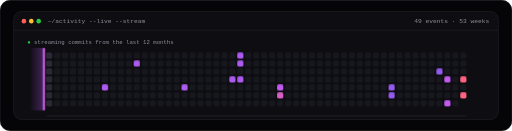
t = 0.00 s
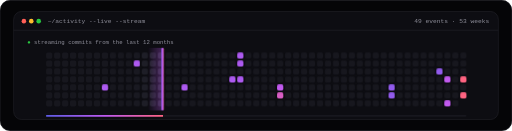
t = 1.67 s
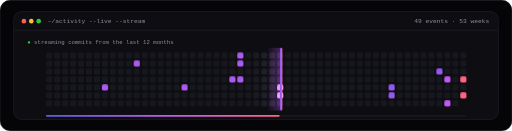
t = 3.33 s
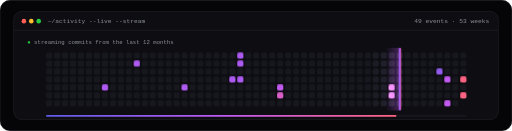
t = 5.00 s
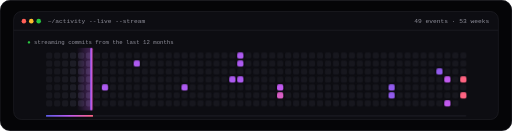
t = 6.67 s
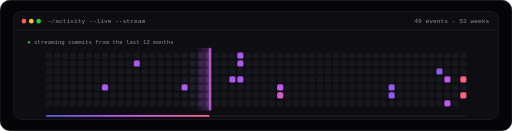
t = 8.33 s

The animated SVG that drew these frames (rendered in a browser with its animation timeline set to each time). Animation: 4 CSS @keyframes rules; frames cover the first 8.33 s, repeats indefinitely.

<svg xmlns="http://www.w3.org/2000/svg" width="900" height="230" viewBox="0 0 900 230">
<defs><linearGradient id="g" x1="0" x2="1"><stop offset="0" stop-color="#5E5CE6"/><stop offset=".5" stop-color="#BF5AF2"/><stop offset="1" stop-color="#FF6482"/></linearGradient>
<clipPath id="outer"><rect width="900" height="230" rx="18"/></clipPath><linearGradient id="trail" x1="0" x2="1"><stop offset="0" stop-color="#BF5AF2" stop-opacity="0"/><stop offset="1" stop-color="#BF5AF2" stop-opacity=".35"/></linearGradient>
<style>text{font-family:-apple-system,BlinkMacSystemFont,'SF Pro Display','Segoe UI',Helvetica,Arial,sans-serif}.mono{font-family:ui-monospace,'SF Mono',SFMono-Regular,Menlo,Consolas,'Liberation Mono',monospace}.bar,.glow{animation:run 6s linear infinite}@keyframes run{from{transform:translateX(0)}to{transform:translateX(751px)}}
.on{animation:ping 6s linear infinite}@keyframes ping{0%{opacity:1;filter:brightness(2.2)}6%{opacity:1;filter:brightness(1)}100%{opacity:1}}
.off{animation:dim 6s linear infinite}@keyframes dim{0%{fill:#2A2A36}8%{fill:#17171E}}
.prog{transform-origin:81px 0;animation:pg 6s linear infinite}@keyframes pg{from{transform:scaleX(0)}to{transform:scaleX(1)}}@media (prefers-reduced-motion:reduce){*{animation:none!important}}</style></defs>
<g clip-path="url(#outer)"><rect width="900" height="230" fill="#050507"/><rect x="24" y="20" width="852" height="190" rx="14" fill="#0D0D12" stroke="#24242C"/>
<circle cx="42" cy="37" r="4" fill="#FF5F57"/><circle cx="55" cy="37" r="4" fill="#FEBC2E"/><circle cx="68" cy="37" r="4" fill="#28C840"/>
<text x="84" y="41" class="mono" font-size="11" fill="#8E8E99">~/activity --live --stream</text>
<text x="860" y="41" class="mono" font-size="11" fill="#8E8E99" text-anchor="end">49 events · 53 weeks</text>
<line x1="24" y1="53" x2="876" y2="53" stroke="#24242C"/>
<text x="48" y="78" class="mono" font-size="10" fill="#8E8E99"><tspan fill="#28C840">●</tspan> streaming commits from the last 12 months</text>
<rect x="81" y="92" width="11" height="11" rx="3" fill="#17171E" class="off" style="animation-delay:0.00s"><title>2025-10-26: 0</title></rect><rect x="81" y="106" width="11" height="11" rx="3" fill="#17171E" class="off" style="animation-delay:0.00s"><title>2025-10-27: 0</title></rect><rect x="81" y="120" width="11" height="11" rx="3" fill="#17171E" class="off" style="animation-delay:0.00s"><title>2025-10-28: 0</title></rect><rect x="81" y="134" width="11" height="11" rx="3" fill="#17171E" class="off" style="animation-delay:0.00s"><title>2025-10-29: 0</title></rect><rect x="81" y="148" width="11" height="11" rx="3" fill="#17171E" class="off" style="animation-delay:0.00s"><title>2025-10-30: 0</title></rect><rect x="81" y="162" width="11" height="11" rx="3" fill="#17171E" class="off" style="animation-delay:0.00s"><title>2025-10-31: 0</title></rect><rect x="81" y="176" width="11" height="11" rx="3" fill="#17171E" class="off" style="animation-delay:0.00s"><title>2025-11-01: 0</title></rect><rect x="95" y="92" width="11" height="11" rx="3" fill="#17171E" class="off" style="animation-delay:0.11s"><title>2025-11-02: 0</title></rect><rect x="95" y="106" width="11" height="11" rx="3" fill="#17171E" class="off" style="animation-delay:0.11s"><title>2025-11-03: 0</title></rect><rect x="95" y="120" width="11" height="11" rx="3" fill="#17171E" class="off" style="animation-delay:0.11s"><title>2025-11-04: 0</title></rect><rect x="95" y="134" width="11" height="11" rx="3" fill="#17171E" class="off" style="animation-delay:0.11s"><title>2025-11-05: 0</title></rect><rect x="95" y="148" width="11" height="11" rx="3" fill="#17171E" class="off" style="animation-delay:0.11s"><title>2025-11-06: 0</title></rect><rect x="95" y="162" width="11" height="11" rx="3" fill="#17171E" class="off" style="animation-delay:0.11s"><title>2025-11-07: 0</title></rect><rect x="95" y="176" width="11" height="11" rx="3" fill="#17171E" class="off" style="animation-delay:0.11s"><title>2025-11-08: 0</title></rect><rect x="109" y="92" width="11" height="11" rx="3" fill="#17171E" class="off" style="animation-delay:0.23s"><title>2025-11-09: 0</title></rect><rect x="109" y="106" width="11" height="11" rx="3" fill="#17171E" class="off" style="animation-delay:0.23s"><title>2025-11-10: 0</title></rect><rect x="109" y="120" width="11" height="11" rx="3" fill="#17171E" class="off" style="animation-delay:0.23s"><title>2025-11-11: 0</title></rect><rect x="109" y="134" width="11" height="11" rx="3" fill="#17171E" class="off" style="animation-delay:0.23s"><title>2025-11-12: 0</title></rect><rect x="109" y="148" width="11" height="11" rx="3" fill="#17171E" class="off" style="animation-delay:0.23s"><title>2025-11-13: 0</title></rect><rect x="109" y="162" width="11" height="11" rx="3" fill="#17171E" class="off" style="animation-delay:0.23s"><title>2025-11-14: 0</title></rect><rect x="109" y="176" width="11" height="11" rx="3" fill="#17171E" class="off" style="animation-delay:0.23s"><title>2025-11-15: 0</title></rect><rect x="123" y="92" width="11" height="11" rx="3" fill="#17171E" class="off" style="animation-delay:0.34s"><title>2025-11-16: 0</title></rect><rect x="123" y="106" width="11" height="11" rx="3" fill="#17171E" class="off" style="animation-delay:0.34s"><title>2025-11-17: 0</title></rect><rect x="123" y="120" width="11" height="11" rx="3" fill="#17171E" class="off" style="animation-delay:0.34s"><title>2025-11-18: 0</title></rect><rect x="123" y="134" width="11" height="11" rx="3" fill="#17171E" class="off" style="animation-delay:0.34s"><title>2025-11-19: 0</title></rect><rect x="123" y="148" width="11" height="11" rx="3" fill="#17171E" class="off" style="animation-delay:0.34s"><title>2025-11-20: 0</title></rect><rect x="123" y="162" width="11" height="11" rx="3" fill="#17171E" class="off" style="animation-delay:0.34s"><title>2025-11-21: 0</title></rect><rect x="123" y="176" width="11" height="11" rx="3" fill="#17171E" class="off" style="animation-delay:0.34s"><title>2025-11-22: 0</title></rect><rect x="137" y="92" width="11" height="11" rx="3" fill="#17171E" class="off" style="animation-delay:0.45s"><title>2025-11-23: 0</title></rect><rect x="137" y="106" width="11" height="11" rx="3" fill="#17171E" class="off" style="animation-delay:0.45s"><title>2025-11-24: 0</title></rect><rect x="137" y="120" width="11" height="11" rx="3" fill="#17171E" class="off" style="animation-delay:0.45s"><title>2025-11-25: 0</title></rect><rect x="137" y="134" width="11" height="11" rx="3" fill="#17171E" class="off" style="animation-delay:0.45s"><title>2025-11-26: 0</title></rect><rect x="137" y="148" width="11" height="11" rx="3" fill="#17171E" class="off" style="animation-delay:0.45s"><title>2025-11-27: 0</title></rect><rect x="137" y="162" width="11" height="11" rx="3" fill="#17171E" class="off" style="animation-delay:0.45s"><title>2025-11-28: 0</title></rect><rect x="137" y="176" width="11" height="11" rx="3" fill="#17171E" class="off" style="animation-delay:0.45s"><title>2025-11-29: 0</title></rect><rect x="151" y="92" width="11" height="11" rx="3" fill="#17171E" class="off" style="animation-delay:0.57s"><title>2025-11-30: 0</title></rect><rect x="151" y="106" width="11" height="11" rx="3" fill="#17171E" class="off" style="animation-delay:0.57s"><title>2025-12-01: 0</title></rect><rect x="151" y="120" width="11" height="11" rx="3" fill="#17171E" class="off" style="animation-delay:0.57s"><title>2025-12-02: 0</title></rect><rect x="151" y="134" width="11" height="11" rx="3" fill="#17171E" class="off" style="animation-delay:0.57s"><title>2025-12-03: 0</title></rect><rect x="151" y="148" width="11" height="11" rx="3" fill="#17171E" class="off" style="animation-delay:0.57s"><title>2025-12-04: 0</title></rect><rect x="151" y="162" width="11" height="11" rx="3" fill="#17171E" class="off" style="animation-delay:0.57s"><title>2025-12-05: 0</title></rect><rect x="151" y="176" width="11" height="11" rx="3" fill="#17171E" class="off" style="animation-delay:0.57s"><title>2025-12-06: 0</title></rect><rect x="165" y="92" width="11" height="11" rx="3" fill="#17171E" class="off" style="animation-delay:0.68s"><title>2025-12-07: 0</title></rect><rect x="165" y="106" width="11" height="11" rx="3" fill="#17171E" class="off" style="animation-delay:0.68s"><title>2025-12-08: 0</title></rect><rect x="165" y="120" width="11" height="11" rx="3" fill="#17171E" class="off" style="animation-delay:0.68s"><title>2025-12-09: 0</title></rect><rect x="165" y="134" width="11" height="11" rx="3" fill="#17171E" class="off" style="animation-delay:0.68s"><title>2025-12-10: 0</title></rect><rect x="165" y="148" width="11" height="11" rx="3" fill="#17171E" class="off" style="animation-delay:0.68s"><title>2025-12-11: 0</title></rect><rect x="165" y="162" width="11" height="11" rx="3" fill="#17171E" class="off" style="animation-delay:0.68s"><title>2025-12-12: 0</title></rect><rect x="165" y="176" width="11" height="11" rx="3" fill="#17171E" class="off" style="animation-delay:0.68s"><title>2025-12-13: 0</title></rect><rect x="179" y="92" width="11" height="11" rx="3" fill="#17171E" class="off" style="animation-delay:0.79s"><title>2025-12-14: 0</title></rect><rect x="179" y="106" width="11" height="11" rx="3" fill="#17171E" class="off" style="animation-delay:0.79s"><title>2025-12-15: 0</title></rect><rect x="179" y="120" width="11" height="11" rx="3" fill="#17171E" class="off" style="animation-delay:0.79s"><title>2025-12-16: 0</title></rect><rect x="179" y="134" width="11" height="11" rx="3" fill="#17171E" class="off" style="animation-delay:0.79s"><title>2025-12-17: 0</title></rect><rect x="179" y="148" width="11" height="11" rx="3" fill="rgb(173,90,240)" class="on" style="animation-delay:0.79s"><title>2025-12-18: 2</title></rect><rect x="179" y="162" width="11" height="11" rx="3" fill="#17171E" class="off" style="animation-delay:0.79s"><title>2025-12-19: 0</title></rect><rect x="179" y="176" width="11" height="11" rx="3" fill="#17171E" class="off" style="animation-delay:0.79s"><title>2025-12-20: 0</title></rect><rect x="193" y="92" width="11" height="11" rx="3" fill="#17171E" class="off" style="animation-delay:0.91s"><title>2025-12-21: 0</title></rect><rect x="193" y="106" width="11" height="11" rx="3" fill="#17171E" class="off" style="animation-delay:0.91s"><title>2025-12-22: 0</title></rect><rect x="193" y="120" width="11" height="11" rx="3" fill="#17171E" class="off" style="animation-delay:0.91s"><title>2025-12-23: 0</title></rect><rect x="193" y="134" width="11" height="11" rx="3" fill="#17171E" class="off" style="animation-delay:0.91s"><title>2025-12-24: 0</title></rect><rect x="193" y="148" width="11" height="11" rx="3" fill="#17171E" class="off" style="animation-delay:0.91s"><title>2025-12-25: 0</title></rect><rect x="193" y="162" width="11" height="11" rx="3" fill="#17171E" class="off" style="animation-delay:0.91s"><title>2025-12-26: 0</title></rect><rect x="193" y="176" width="11" height="11" rx="3" fill="#17171E" class="off" style="animation-delay:0.91s"><title>2025-12-27: 0</title></rect><rect x="207" y="92" width="11" height="11" rx="3" fill="#17171E" class="off" style="animation-delay:1.02s"><title>2025-12-28: 0</title></rect><rect x="207" y="106" width="11" height="11" rx="3" fill="#17171E" class="off" style="animation-delay:1.02s"><title>2025-12-29: 0</title></rect><rect x="207" y="120" width="11" height="11" rx="3" fill="#17171E" class="off" style="animation-delay:1.02s"><title>2025-12-30: 0</title></rect><rect x="207" y="134" width="11" height="11" rx="3" fill="#17171E" class="off" style="animation-delay:1.02s"><title>2025-12-31: 0</title></rect><rect x="207" y="148" width="11" height="11" rx="3" fill="#17171E" class="off" style="animation-delay:1.02s"><title>2026-01-01: 0</title></rect><rect x="207" y="162" width="11" height="11" rx="3" fill="#17171E" class="off" style="animation-delay:1.02s"><title>2026-01-02: 0</title></rect><rect x="207" y="176" width="11" height="11" rx="3" fill="#17171E" class="off" style="animation-delay:1.02s"><title>2026-01-03: 0</title></rect><rect x="221" y="92" width="11" height="11" rx="3" fill="#17171E" class="off" style="animation-delay:1.13s"><title>2026-01-04: 0</title></rect><rect x="221" y="106" width="11" height="11" rx="3" fill="#17171E" class="off" style="animation-delay:1.13s"><title>2026-01-05: 0</title></rect><rect x="221" y="120" width="11" height="11" rx="3" fill="#17171E" class="off" style="animation-delay:1.13s"><title>2026-01-06: 0</title></rect><rect x="221" y="134" width="11" height="11" rx="3" fill="#17171E" class="off" style="animation-delay:1.13s"><title>2026-01-07: 0</title></rect><rect x="221" y="148" width="11" height="11" rx="3" fill="#17171E" class="off" style="animation-delay:1.13s"><title>2026-01-08: 0</title></rect><rect x="221" y="162" width="11" height="11" rx="3" fill="#17171E" class="off" style="animation-delay:1.13s"><title>2026-01-09: 0</title></rect><rect x="221" y="176" width="11" height="11" rx="3" fill="#17171E" class="off" style="animation-delay:1.13s"><title>2026-01-10: 0</title></rect><rect x="235" y="92" width="11" height="11" rx="3" fill="#17171E" class="off" style="animation-delay:1.25s"><title>2026-01-11: 0</title></rect><rect x="235" y="106" width="11" height="11" rx="3" fill="rgb(173,90,240)" class="on" style="animation-delay:1.25s"><title>2026-01-12: 2</title></rect><rect x="235" y="120" width="11" height="11" rx="3" fill="#17171E" class="off" style="animation-delay:1.25s"><title>2026-01-13: 0</title></rect><rect x="235" y="134" width="11" height="11" rx="3" fill="#17171E" class="off" style="animation-delay:1.25s"><title>2026-01-14: 0</title></rect><rect x="235" y="148" width="11" height="11" rx="3" fill="#17171E" class="off" style="animation-delay:1.25s"><title>2026-01-15: 0</title></rect><rect x="235" y="162" width="11" height="11" rx="3" fill="#17171E" class="off" style="animation-delay:1.25s"><title>2026-01-16: 0</title></rect><rect x="235" y="176" width="11" height="11" rx="3" fill="#17171E" class="off" style="animation-delay:1.25s"><title>2026-01-17: 0</title></rect><rect x="249" y="92" width="11" height="11" rx="3" fill="#17171E" class="off" style="animation-delay:1.36s"><title>2026-01-18: 0</title></rect><rect x="249" y="106" width="11" height="11" rx="3" fill="#17171E" class="off" style="animation-delay:1.36s"><title>2026-01-19: 0</title></rect><rect x="249" y="120" width="11" height="11" rx="3" fill="#17171E" class="off" style="animation-delay:1.36s"><title>2026-01-20: 0</title></rect><rect x="249" y="134" width="11" height="11" rx="3" fill="#17171E" class="off" style="animation-delay:1.36s"><title>2026-01-21: 0</title></rect><rect x="249" y="148" width="11" height="11" rx="3" fill="#17171E" class="off" style="animation-delay:1.36s"><title>2026-01-22: 0</title></rect><rect x="249" y="162" width="11" height="11" rx="3" fill="#17171E" class="off" style="animation-delay:1.36s"><title>2026-01-23: 0</title></rect><rect x="249" y="176" width="11" height="11" rx="3" fill="#17171E" class="off" style="animation-delay:1.36s"><title>2026-01-24: 0</title></rect><rect x="263" y="92" width="11" height="11" rx="3" fill="#17171E" class="off" style="animation-delay:1.47s"><title>2026-01-25: 0</title></rect><rect x="263" y="106" width="11" height="11" rx="3" fill="#17171E" class="off" style="animation-delay:1.47s"><title>2026-01-26: 0</title></rect><rect x="263" y="120" width="11" height="11" rx="3" fill="#17171E" class="off" style="animation-delay:1.47s"><title>2026-01-27: 0</title></rect><rect x="263" y="134" width="11" height="11" rx="3" fill="#17171E" class="off" style="animation-delay:1.47s"><title>2026-01-28: 0</title></rect><rect x="263" y="148" width="11" height="11" rx="3" fill="#17171E" class="off" style="animation-delay:1.47s"><title>2026-01-29: 0</title></rect><rect x="263" y="162" width="11" height="11" rx="3" fill="#17171E" class="off" style="animation-delay:1.47s"><title>2026-01-30: 0</title></rect><rect x="263" y="176" width="11" height="11" rx="3" fill="#17171E" class="off" style="animation-delay:1.47s"><title>2026-01-31: 0</title></rect><rect x="277" y="92" width="11" height="11" rx="3" fill="#17171E" class="off" style="animation-delay:1.58s"><title>2026-02-01: 0</title></rect><rect x="277" y="106" width="11" height="11" rx="3" fill="#17171E" class="off" style="animation-delay:1.58s"><title>2026-02-02: 0</title></rect><rect x="277" y="120" width="11" height="11" rx="3" fill="#17171E" class="off" style="animation-delay:1.58s"><title>2026-02-03: 0</title></rect><rect x="277" y="134" width="11" height="11" rx="3" fill="#17171E" class="off" style="animation-delay:1.58s"><title>2026-02-04: 0</title></rect><rect x="277" y="148" width="11" height="11" rx="3" fill="#17171E" class="off" style="animation-delay:1.58s"><title>2026-02-05: 0</title></rect><rect x="277" y="162" width="11" height="11" rx="3" fill="#17171E" class="off" style="animation-delay:1.58s"><title>2026-02-06: 0</title></rect><rect x="277" y="176" width="11" height="11" rx="3" fill="#17171E" class="off" style="animation-delay:1.58s"><title>2026-02-07: 0</title></rect><rect x="291" y="92" width="11" height="11" rx="3" fill="#17171E" class="off" style="animation-delay:1.70s"><title>2026-02-08: 0</title></rect><rect x="291" y="106" width="11" height="11" rx="3" fill="#17171E" class="off" style="animation-delay:1.70s"><title>2026-02-09: 0</title></rect><rect x="291" y="120" width="11" height="11" rx="3" fill="#17171E" class="off" style="animation-delay:1.70s"><title>2026-02-10: 0</title></rect><rect x="291" y="134" width="11" height="11" rx="3" fill="#17171E" class="off" style="animation-delay:1.70s"><title>2026-02-11: 0</title></rect><rect x="291" y="148" width="11" height="11" rx="3" fill="#17171E" class="off" style="animation-delay:1.70s"><title>2026-02-12: 0</title></rect><rect x="291" y="162" width="11" height="11" rx="3" fill="#17171E" class="off" style="animation-delay:1.70s"><title>2026-02-13: 0</title></rect><rect x="291" y="176" width="11" height="11" rx="3" fill="#17171E" class="off" style="animation-delay:1.70s"><title>2026-02-14: 0</title></rect><rect x="305" y="92" width="11" height="11" rx="3" fill="#17171E" class="off" style="animation-delay:1.81s"><title>2026-02-15: 0</title></rect><rect x="305" y="106" width="11" height="11" rx="3" fill="#17171E" class="off" style="animation-delay:1.81s"><title>2026-02-16: 0</title></rect><rect x="305" y="120" width="11" height="11" rx="3" fill="#17171E" class="off" style="animation-delay:1.81s"><title>2026-02-17: 0</title></rect><rect x="305" y="134" width="11" height="11" rx="3" fill="#17171E" class="off" style="animation-delay:1.81s"><title>2026-02-18: 0</title></rect><rect x="305" y="148" width="11" height="11" rx="3" fill="#17171E" class="off" style="animation-delay:1.81s"><title>2026-02-19: 0</title></rect><rect x="305" y="162" width="11" height="11" rx="3" fill="#17171E" class="off" style="animation-delay:1.81s"><title>2026-02-20: 0</title></rect><rect x="305" y="176" width="11" height="11" rx="3" fill="#17171E" class="off" style="animation-delay:1.81s"><title>2026-02-21: 0</title></rect><rect x="319" y="92" width="11" height="11" rx="3" fill="#17171E" class="off" style="animation-delay:1.92s"><title>2026-02-22: 0</title></rect><rect x="319" y="106" width="11" height="11" rx="3" fill="#17171E" class="off" style="animation-delay:1.92s"><title>2026-02-23: 0</title></rect><rect x="319" y="120" width="11" height="11" rx="3" fill="#17171E" class="off" style="animation-delay:1.92s"><title>2026-02-24: 0</title></rect><rect x="319" y="134" width="11" height="11" rx="3" fill="#17171E" class="off" style="animation-delay:1.92s"><title>2026-02-25: 0</title></rect><rect x="319" y="148" width="11" height="11" rx="3" fill="rgb(173,90,240)" class="on" style="animation-delay:1.92s"><title>2026-02-26: 2</title></rect><rect x="319" y="162" width="11" height="11" rx="3" fill="#17171E" class="off" style="animation-delay:1.92s"><title>2026-02-27: 0</title></rect><rect x="319" y="176" width="11" height="11" rx="3" fill="#17171E" class="off" style="animation-delay:1.92s"><title>2026-02-28: 0</title></rect><rect x="333" y="92" width="11" height="11" rx="3" fill="#17171E" class="off" style="animation-delay:2.04s"><title>2026-03-01: 0</title></rect><rect x="333" y="106" width="11" height="11" rx="3" fill="#17171E" class="off" style="animation-delay:2.04s"><title>2026-03-02: 0</title></rect><rect x="333" y="120" width="11" height="11" rx="3" fill="#17171E" class="off" style="animation-delay:2.04s"><title>2026-03-03: 0</title></rect><rect x="333" y="134" width="11" height="11" rx="3" fill="#17171E" class="off" style="animation-delay:2.04s"><title>2026-03-04: 0</title></rect><rect x="333" y="148" width="11" height="11" rx="3" fill="#17171E" class="off" style="animation-delay:2.04s"><title>2026-03-05: 0</title></rect><rect x="333" y="162" width="11" height="11" rx="3" fill="#17171E" class="off" style="animation-delay:2.04s"><title>2026-03-06: 0</title></rect><rect x="333" y="176" width="11" height="11" rx="3" fill="#17171E" class="off" style="animation-delay:2.04s"><title>2026-03-07: 0</title></rect><rect x="347" y="92" width="11" height="11" rx="3" fill="#17171E" class="off" style="animation-delay:2.15s"><title>2026-03-08: 0</title></rect><rect x="347" y="106" width="11" height="11" rx="3" fill="#17171E" class="off" style="animation-delay:2.15s"><title>2026-03-09: 0</title></rect><rect x="347" y="120" width="11" height="11" rx="3" fill="#17171E" class="off" style="animation-delay:2.15s"><title>2026-03-10: 0</title></rect><rect x="347" y="134" width="11" height="11" rx="3" fill="#17171E" class="off" style="animation-delay:2.15s"><title>2026-03-11: 0</title></rect><rect x="347" y="148" width="11" height="11" rx="3" fill="#17171E" class="off" style="animation-delay:2.15s"><title>2026-03-12: 0</title></rect><rect x="347" y="162" width="11" height="11" rx="3" fill="#17171E" class="off" style="animation-delay:2.15s"><title>2026-03-13: 0</title></rect><rect x="347" y="176" width="11" height="11" rx="3" fill="#17171E" class="off" style="animation-delay:2.15s"><title>2026-03-14: 0</title></rect><rect x="361" y="92" width="11" height="11" rx="3" fill="#17171E" class="off" style="animation-delay:2.26s"><title>2026-03-15: 0</title></rect><rect x="361" y="106" width="11" height="11" rx="3" fill="#17171E" class="off" style="animation-delay:2.26s"><title>2026-03-16: 0</title></rect><rect x="361" y="120" width="11" height="11" rx="3" fill="#17171E" class="off" style="animation-delay:2.26s"><title>2026-03-17: 0</title></rect><rect x="361" y="134" width="11" height="11" rx="3" fill="#17171E" class="off" style="animation-delay:2.26s"><title>2026-03-18: 0</title></rect><rect x="361" y="148" width="11" height="11" rx="3" fill="#17171E" class="off" style="animation-delay:2.26s"><title>2026-03-19: 0</title></rect><rect x="361" y="162" width="11" height="11" rx="3" fill="#17171E" class="off" style="animation-delay:2.26s"><title>2026-03-20: 0</title></rect><rect x="361" y="176" width="11" height="11" rx="3" fill="#17171E" class="off" style="animation-delay:2.26s"><title>2026-03-21: 0</title></rect><rect x="375" y="92" width="11" height="11" rx="3" fill="#17171E" class="off" style="animation-delay:2.38s"><title>2026-03-22: 0</title></rect><rect x="375" y="106" width="11" height="11" rx="3" fill="#17171E" class="off" style="animation-delay:2.38s"><title>2026-03-23: 0</title></rect><rect x="375" y="120" width="11" height="11" rx="3" fill="#17171E" class="off" style="animation-delay:2.38s"><title>2026-03-24: 0</title></rect><rect x="375" y="134" width="11" height="11" rx="3" fill="#17171E" class="off" style="animation-delay:2.38s"><title>2026-03-25: 0</title></rect><rect x="375" y="148" width="11" height="11" rx="3" fill="#17171E" class="off" style="animation-delay:2.38s"><title>2026-03-26: 0</title></rect><rect x="375" y="162" width="11" height="11" rx="3" fill="#17171E" class="off" style="animation-delay:2.38s"><title>2026-03-27: 0</title></rect><rect x="375" y="176" width="11" height="11" rx="3" fill="#17171E" class="off" style="animation-delay:2.38s"><title>2026-03-28: 0</title></rect><rect x="389" y="92" width="11" height="11" rx="3" fill="#17171E" class="off" style="animation-delay:2.49s"><title>2026-03-29: 0</title></rect><rect x="389" y="106" width="11" height="11" rx="3" fill="#17171E" class="off" style="animation-delay:2.49s"><title>2026-03-30: 0</title></rect><rect x="389" y="120" width="11" height="11" rx="3" fill="#17171E" class="off" style="animation-delay:2.49s"><title>2026-03-31: 0</title></rect><rect x="389" y="134" width="11" height="11" rx="3" fill="#17171E" class="off" style="animation-delay:2.49s"><title>2026-04-01: 0</title></rect><rect x="389" y="148" width="11" height="11" rx="3" fill="#17171E" class="off" style="animation-delay:2.49s"><title>2026-04-02: 0</title></rect><rect x="389" y="162" width="11" height="11" rx="3" fill="#17171E" class="off" style="animation-delay:2.49s"><title>2026-04-03: 0</title></rect><rect x="389" y="176" width="11" height="11" rx="3" fill="#17171E" class="off" style="animation-delay:2.49s"><title>2026-04-04: 0</title></rect><rect x="403" y="92" width="11" height="11" rx="3" fill="#17171E" class="off" style="animation-delay:2.60s"><title>2026-04-05: 0</title></rect><rect x="403" y="106" width="11" height="11" rx="3" fill="#17171E" class="off" style="animation-delay:2.60s"><title>2026-04-06: 0</title></rect><rect x="403" y="120" width="11" height="11" rx="3" fill="#17171E" class="off" style="animation-delay:2.60s"><title>2026-04-07: 0</title></rect><rect x="403" y="134" width="11" height="11" rx="3" fill="rgb(173,90,240)" class="on" style="animation-delay:2.60s"><title>2026-04-08: 2</title></rect><rect x="403" y="148" width="11" height="11" rx="3" fill="#17171E" class="off" style="animation-delay:2.60s"><title>2026-04-09: 0</title></rect><rect x="403" y="162" width="11" height="11" rx="3" fill="#17171E" class="off" style="animation-delay:2.60s"><title>2026-04-10: 0</title></rect><rect x="403" y="176" width="11" height="11" rx="3" fill="#17171E" class="off" style="animation-delay:2.60s"><title>2026-04-11: 0</title></rect><rect x="417" y="92" width="11" height="11" rx="3" fill="rgb(173,90,240)" class="on" style="animation-delay:2.72s"><title>2026-04-12: 2</title></rect><rect x="417" y="106" width="11" height="11" rx="3" fill="rgb(173,90,240)" class="on" style="animation-delay:2.72s"><title>2026-04-13: 2</title></rect><rect x="417" y="120" width="11" height="11" rx="3" fill="#17171E" class="off" style="animation-delay:2.72s"><title>2026-04-14: 0</title></rect><rect x="417" y="134" width="11" height="11" rx="3" fill="rgb(173,90,240)" class="on" style="animation-delay:2.72s"><title>2026-04-15: 2</title></rect><rect x="417" y="148" width="11" height="11" rx="3" fill="#17171E" class="off" style="animation-delay:2.72s"><title>2026-04-16: 0</title></rect><rect x="417" y="162" width="11" height="11" rx="3" fill="#17171E" class="off" style="animation-delay:2.72s"><title>2026-04-17: 0</title></rect><rect x="417" y="176" width="11" height="11" rx="3" fill="#17171E" class="off" style="animation-delay:2.72s"><title>2026-04-18: 0</title></rect><rect x="431" y="92" width="11" height="11" rx="3" fill="#17171E" class="off" style="animation-delay:2.83s"><title>2026-04-19: 0</title></rect><rect x="431" y="106" width="11" height="11" rx="3" fill="#17171E" class="off" style="animation-delay:2.83s"><title>2026-04-20: 0</title></rect><rect x="431" y="120" width="11" height="11" rx="3" fill="#17171E" class="off" style="animation-delay:2.83s"><title>2026-04-21: 0</title></rect><rect x="431" y="134" width="11" height="11" rx="3" fill="#17171E" class="off" style="animation-delay:2.83s"><title>2026-04-22: 0</title></rect><rect x="431" y="148" width="11" height="11" rx="3" fill="#17171E" class="off" style="animation-delay:2.83s"><title>2026-04-23: 0</title></rect><rect x="431" y="162" width="11" height="11" rx="3" fill="#17171E" class="off" style="animation-delay:2.83s"><title>2026-04-24: 0</title></rect><rect x="431" y="176" width="11" height="11" rx="3" fill="#17171E" class="off" style="animation-delay:2.83s"><title>2026-04-25: 0</title></rect><rect x="445" y="92" width="11" height="11" rx="3" fill="#17171E" class="off" style="animation-delay:2.94s"><title>2026-04-26: 0</title></rect><rect x="445" y="106" width="11" height="11" rx="3" fill="#17171E" class="off" style="animation-delay:2.94s"><title>2026-04-27: 0</title></rect><rect x="445" y="120" width="11" height="11" rx="3" fill="#17171E" class="off" style="animation-delay:2.94s"><title>2026-04-28: 0</title></rect><rect x="445" y="134" width="11" height="11" rx="3" fill="#17171E" class="off" style="animation-delay:2.94s"><title>2026-04-29: 0</title></rect><rect x="445" y="148" width="11" height="11" rx="3" fill="#17171E" class="off" style="animation-delay:2.94s"><title>2026-04-30: 0</title></rect><rect x="445" y="162" width="11" height="11" rx="3" fill="#17171E" class="off" style="animation-delay:2.94s"><title>2026-05-01: 0</title></rect><rect x="445" y="176" width="11" height="11" rx="3" fill="#17171E" class="off" style="animation-delay:2.94s"><title>2026-05-02: 0</title></rect><rect x="459" y="92" width="11" height="11" rx="3" fill="#17171E" class="off" style="animation-delay:3.06s"><title>2026-05-03: 0</title></rect><rect x="459" y="106" width="11" height="11" rx="3" fill="#17171E" class="off" style="animation-delay:3.06s"><title>2026-05-04: 0</title></rect><rect x="459" y="120" width="11" height="11" rx="3" fill="#17171E" class="off" style="animation-delay:3.06s"><title>2026-05-05: 0</title></rect><rect x="459" y="134" width="11" height="11" rx="3" fill="#17171E" class="off" style="animation-delay:3.06s"><title>2026-05-06: 0</title></rect><rect x="459" y="148" width="11" height="11" rx="3" fill="#17171E" class="off" style="animation-delay:3.06s"><title>2026-05-07: 0</title></rect><rect x="459" y="162" width="11" height="11" rx="3" fill="#17171E" class="off" style="animation-delay:3.06s"><title>2026-05-08: 0</title></rect><rect x="459" y="176" width="11" height="11" rx="3" fill="#17171E" class="off" style="animation-delay:3.06s"><title>2026-05-09: 0</title></rect><rect x="473" y="92" width="11" height="11" rx="3" fill="#17171E" class="off" style="animation-delay:3.17s"><title>2026-05-10: 0</title></rect><rect x="473" y="106" width="11" height="11" rx="3" fill="#17171E" class="off" style="animation-delay:3.17s"><title>2026-05-11: 0</title></rect><rect x="473" y="120" width="11" height="11" rx="3" fill="#17171E" class="off" style="animation-delay:3.17s"><title>2026-05-12: 0</title></rect><rect x="473" y="134" width="11" height="11" rx="3" fill="#17171E" class="off" style="animation-delay:3.17s"><title>2026-05-13: 0</title></rect><rect x="473" y="148" width="11" height="11" rx="3" fill="#17171E" class="off" style="animation-delay:3.17s"><title>2026-05-14: 0</title></rect><rect x="473" y="162" width="11" height="11" rx="3" fill="#17171E" class="off" style="animation-delay:3.17s"><title>2026-05-15: 0</title></rect><rect x="473" y="176" width="11" height="11" rx="3" fill="#17171E" class="off" style="animation-delay:3.17s"><title>2026-05-16: 0</title></rect><rect x="487" y="92" width="11" height="11" rx="3" fill="#17171E" class="off" style="animation-delay:3.28s"><title>2026-05-17: 0</title></rect><rect x="487" y="106" width="11" height="11" rx="3" fill="#17171E" class="off" style="animation-delay:3.28s"><title>2026-05-18: 0</title></rect><rect x="487" y="120" width="11" height="11" rx="3" fill="#17171E" class="off" style="animation-delay:3.28s"><title>2026-05-19: 0</title></rect><rect x="487" y="134" width="11" height="11" rx="3" fill="#17171E" class="off" style="animation-delay:3.28s"><title>2026-05-20: 0</title></rect><rect x="487" y="148" width="11" height="11" rx="3" fill="rgb(193,90,238)" class="on" style="animation-delay:3.28s"><title>2026-05-21: 3</title></rect><rect x="487" y="162" width="11" height="11" rx="3" fill="rgb(217,94,197)" class="on" style="animation-delay:3.28s"><title>2026-05-22: 5</title></rect><rect x="487" y="176" width="11" height="11" rx="3" fill="#17171E" class="off" style="animation-delay:3.28s"><title>2026-05-23: 0</title></rect><rect x="501" y="92" width="11" height="11" rx="3" fill="#17171E" class="off" style="animation-delay:3.40s"><title>2026-05-24: 0</title></rect><rect x="501" y="106" width="11" height="11" rx="3" fill="#17171E" class="off" style="animation-delay:3.40s"><title>2026-05-25: 0</title></rect><rect x="501" y="120" width="11" height="11" rx="3" fill="#17171E" class="off" style="animation-delay:3.40s"><title>2026-05-26: 0</title></rect><rect x="501" y="134" width="11" height="11" rx="3" fill="#17171E" class="off" style="animation-delay:3.40s"><title>2026-05-27: 0</title></rect><rect x="501" y="148" width="11" height="11" rx="3" fill="#17171E" class="off" style="animation-delay:3.40s"><title>2026-05-28: 0</title></rect><rect x="501" y="162" width="11" height="11" rx="3" fill="#17171E" class="off" style="animation-delay:3.40s"><title>2026-05-29: 0</title></rect><rect x="501" y="176" width="11" height="11" rx="3" fill="#17171E" class="off" style="animation-delay:3.40s"><title>2026-05-30: 0</title></rect><rect x="515" y="92" width="11" height="11" rx="3" fill="#17171E" class="off" style="animation-delay:3.51s"><title>2026-05-31: 0</title></rect><rect x="515" y="106" width="11" height="11" rx="3" fill="#17171E" class="off" style="animation-delay:3.51s"><title>2026-06-01: 0</title></rect><rect x="515" y="120" width="11" height="11" rx="3" fill="#17171E" class="off" style="animation-delay:3.51s"><title>2026-06-02: 0</title></rect><rect x="515" y="134" width="11" height="11" rx="3" fill="#17171E" class="off" style="animation-delay:3.51s"><title>2026-06-03: 0</title></rect><rect x="515" y="148" width="11" height="11" rx="3" fill="#17171E" class="off" style="animation-delay:3.51s"><title>2026-06-04: 0</title></rect><rect x="515" y="162" width="11" height="11" rx="3" fill="#17171E" class="off" style="animation-delay:3.51s"><title>2026-06-05: 0</title></rect><rect x="515" y="176" width="11" height="11" rx="3" fill="#17171E" class="off" style="animation-delay:3.51s"><title>2026-06-06: 0</title></rect><rect x="529" y="92" width="11" height="11" rx="3" fill="#17171E" class="off" style="animation-delay:3.62s"><title>2026-06-07: 0</title></rect><rect x="529" y="106" width="11" height="11" rx="3" fill="#17171E" class="off" style="animation-delay:3.62s"><title>2026-06-08: 0</title></rect><rect x="529" y="120" width="11" height="11" rx="3" fill="#17171E" class="off" style="animation-delay:3.62s"><title>2026-06-09: 0</title></rect><rect x="529" y="134" width="11" height="11" rx="3" fill="#17171E" class="off" style="animation-delay:3.62s"><title>2026-06-10: 0</title></rect><rect x="529" y="148" width="11" height="11" rx="3" fill="#17171E" class="off" style="animation-delay:3.62s"><title>2026-06-11: 0</title></rect><rect x="529" y="162" width="11" height="11" rx="3" fill="#17171E" class="off" style="animation-delay:3.62s"><title>2026-06-12: 0</title></rect><rect x="529" y="176" width="11" height="11" rx="3" fill="#17171E" class="off" style="animation-delay:3.62s"><title>2026-06-13: 0</title></rect><rect x="543" y="92" width="11" height="11" rx="3" fill="#17171E" class="off" style="animation-delay:3.74s"><title>2026-06-14: 0</title></rect><rect x="543" y="106" width="11" height="11" rx="3" fill="#17171E" class="off" style="animation-delay:3.74s"><title>2026-06-15: 0</title></rect><rect x="543" y="120" width="11" height="11" rx="3" fill="#17171E" class="off" style="animation-delay:3.74s"><title>2026-06-16: 0</title></rect><rect x="543" y="134" width="11" height="11" rx="3" fill="#17171E" class="off" style="animation-delay:3.74s"><title>2026-06-17: 0</title></rect><rect x="543" y="148" width="11" height="11" rx="3" fill="#17171E" class="off" style="animation-delay:3.74s"><title>2026-06-18: 0</title></rect><rect x="543" y="162" width="11" height="11" rx="3" fill="#17171E" class="off" style="animation-delay:3.74s"><title>2026-06-19: 0</title></rect><rect x="543" y="176" width="11" height="11" rx="3" fill="#17171E" class="off" style="animation-delay:3.74s"><title>2026-06-20: 0</title></rect><rect x="557" y="92" width="11" height="11" rx="3" fill="#17171E" class="off" style="animation-delay:3.85s"><title>2026-06-21: 0</title></rect><rect x="557" y="106" width="11" height="11" rx="3" fill="#17171E" class="off" style="animation-delay:3.85s"><title>2026-06-22: 0</title></rect><rect x="557" y="120" width="11" height="11" rx="3" fill="#17171E" class="off" style="animation-delay:3.85s"><title>2026-06-23: 0</title></rect><rect x="557" y="134" width="11" height="11" rx="3" fill="#17171E" class="off" style="animation-delay:3.85s"><title>2026-06-24: 0</title></rect><rect x="557" y="148" width="11" height="11" rx="3" fill="#17171E" class="off" style="animation-delay:3.85s"><title>2026-06-25: 0</title></rect><rect x="557" y="162" width="11" height="11" rx="3" fill="#17171E" class="off" style="animation-delay:3.85s"><title>2026-06-26: 0</title></rect><rect x="557" y="176" width="11" height="11" rx="3" fill="#17171E" class="off" style="animation-delay:3.85s"><title>2026-06-27: 0</title></rect><rect x="571" y="92" width="11" height="11" rx="3" fill="#17171E" class="off" style="animation-delay:3.96s"><title>2026-06-28: 0</title></rect><rect x="571" y="106" width="11" height="11" rx="3" fill="#17171E" class="off" style="animation-delay:3.96s"><title>2026-06-29: 0</title></rect><rect x="571" y="120" width="11" height="11" rx="3" fill="#17171E" class="off" style="animation-delay:3.96s"><title>2026-06-30: 0</title></rect><rect x="571" y="134" width="11" height="11" rx="3" fill="#17171E" class="off" style="animation-delay:3.96s"><title>2026-07-01: 0</title></rect><rect x="571" y="148" width="11" height="11" rx="3" fill="#17171E" class="off" style="animation-delay:3.96s"><title>2026-07-02: 0</title></rect><rect x="571" y="162" width="11" height="11" rx="3" fill="#17171E" class="off" style="animation-delay:3.96s"><title>2026-07-03: 0</title></rect><rect x="571" y="176" width="11" height="11" rx="3" fill="#17171E" class="off" style="animation-delay:3.96s"><title>2026-07-04: 0</title></rect><rect x="585" y="92" width="11" height="11" rx="3" fill="#17171E" class="off" style="animation-delay:4.08s"><title>2026-07-05: 0</title></rect><rect x="585" y="106" width="11" height="11" rx="3" fill="#17171E" class="off" style="animation-delay:4.08s"><title>2026-07-06: 0</title></rect><rect x="585" y="120" width="11" height="11" rx="3" fill="#17171E" class="off" style="animation-delay:4.08s"><title>2026-07-07: 0</title></rect><rect x="585" y="134" width="11" height="11" rx="3" fill="#17171E" class="off" style="animation-delay:4.08s"><title>2026-07-08: 0</title></rect><rect x="585" y="148" width="11" height="11" rx="3" fill="#17171E" class="off" style="animation-delay:4.08s"><title>2026-07-09: 0</title></rect><rect x="585" y="162" width="11" height="11" rx="3" fill="#17171E" class="off" style="animation-delay:4.08s"><title>2026-07-10: 0</title></rect><rect x="585" y="176" width="11" height="11" rx="3" fill="#17171E" class="off" style="animation-delay:4.08s"><title>2026-07-11: 0</title></rect><rect x="599" y="92" width="11" height="11" rx="3" fill="#17171E" class="off" style="animation-delay:4.19s"><title>2026-07-12: 0</title></rect><rect x="599" y="106" width="11" height="11" rx="3" fill="#17171E" class="off" style="animation-delay:4.19s"><title>2026-07-13: 0</title></rect><rect x="599" y="120" width="11" height="11" rx="3" fill="#17171E" class="off" style="animation-delay:4.19s"><title>2026-07-14: 0</title></rect><rect x="599" y="134" width="11" height="11" rx="3" fill="#17171E" class="off" style="animation-delay:4.19s"><title>2026-07-15: 0</title></rect><rect x="599" y="148" width="11" height="11" rx="3" fill="#17171E" class="off" style="animation-delay:4.19s"><title>2026-07-16: 0</title></rect><rect x="599" y="162" width="11" height="11" rx="3" fill="#17171E" class="off" style="animation-delay:4.19s"><title>2026-07-17: 0</title></rect><rect x="599" y="176" width="11" height="11" rx="3" fill="#17171E" class="off" style="animation-delay:4.19s"><title>2026-07-18: 0</title></rect><rect x="613" y="92" width="11" height="11" rx="3" fill="#17171E" class="off" style="animation-delay:4.30s"><title>2026-07-19: 0</title></rect><rect x="613" y="106" width="11" height="11" rx="3" fill="#17171E" class="off" style="animation-delay:4.30s"><title>2026-07-20: 0</title></rect><rect x="613" y="120" width="11" height="11" rx="3" fill="#17171E" class="off" style="animation-delay:4.30s"><title>2026-07-21: 0</title></rect><rect x="613" y="134" width="11" height="11" rx="3" fill="#17171E" class="off" style="animation-delay:4.30s"><title>2026-07-22: 0</title></rect><rect x="613" y="148" width="11" height="11" rx="3" fill="#17171E" class="off" style="animation-delay:4.30s"><title>2026-07-23: 0</title></rect><rect x="613" y="162" width="11" height="11" rx="3" fill="#17171E" class="off" style="animation-delay:4.30s"><title>2026-07-24: 0</title></rect><rect x="613" y="176" width="11" height="11" rx="3" fill="#17171E" class="off" style="animation-delay:4.30s"><title>2026-07-25: 0</title></rect><rect x="627" y="92" width="11" height="11" rx="3" fill="#17171E" class="off" style="animation-delay:4.42s"><title>2026-07-26: 0</title></rect><rect x="627" y="106" width="11" height="11" rx="3" fill="#17171E" class="off" style="animation-delay:4.42s"><title>2026-07-27: 0</title></rect><rect x="627" y="120" width="11" height="11" rx="3" fill="#17171E" class="off" style="animation-delay:4.42s"><title>2026-07-28: 0</title></rect><rect x="627" y="134" width="11" height="11" rx="3" fill="#17171E" class="off" style="animation-delay:4.42s"><title>2026-07-29: 0</title></rect><rect x="627" y="148" width="11" height="11" rx="3" fill="#17171E" class="off" style="animation-delay:4.42s"><title>2026-07-30: 0</title></rect><rect x="627" y="162" width="11" height="11" rx="3" fill="#17171E" class="off" style="animation-delay:4.42s"><title>2026-07-31: 0</title></rect><rect x="627" y="176" width="11" height="11" rx="3" fill="#17171E" class="off" style="animation-delay:4.42s"><title>2026-08-01: 0</title></rect><rect x="641" y="92" width="11" height="11" rx="3" fill="#17171E" class="off" style="animation-delay:4.53s"><title>2026-08-02: 0</title></rect><rect x="641" y="106" width="11" height="11" rx="3" fill="#17171E" class="off" style="animation-delay:4.53s"><title>2026-08-03: 0</title></rect><rect x="641" y="120" width="11" height="11" rx="3" fill="#17171E" class="off" style="animation-delay:4.53s"><title>2026-08-04: 0</title></rect><rect x="641" y="134" width="11" height="11" rx="3" fill="#17171E" class="off" style="animation-delay:4.53s"><title>2026-08-05: 0</title></rect><rect x="641" y="148" width="11" height="11" rx="3" fill="#17171E" class="off" style="animation-delay:4.53s"><title>2026-08-06: 0</title></rect><rect x="641" y="162" width="11" height="11" rx="3" fill="#17171E" class="off" style="animation-delay:4.53s"><title>2026-08-07: 0</title></rect><rect x="641" y="176" width="11" height="11" rx="3" fill="#17171E" class="off" style="animation-delay:4.53s"><title>2026-08-08: 0</title></rect><rect x="655" y="92" width="11" height="11" rx="3" fill="#17171E" class="off" style="animation-delay:4.64s"><title>2026-08-09: 0</title></rect><rect x="655" y="106" width="11" height="11" rx="3" fill="#17171E" class="off" style="animation-delay:4.64s"><title>2026-08-10: 0</title></rect><rect x="655" y="120" width="11" height="11" rx="3" fill="#17171E" class="off" style="animation-delay:4.64s"><title>2026-08-11: 0</title></rect><rect x="655" y="134" width="11" height="11" rx="3" fill="#17171E" class="off" style="animation-delay:4.64s"><title>2026-08-12: 0</title></rect><rect x="655" y="148" width="11" height="11" rx="3" fill="#17171E" class="off" style="animation-delay:4.64s"><title>2026-08-13: 0</title></rect><rect x="655" y="162" width="11" height="11" rx="3" fill="#17171E" class="off" style="animation-delay:4.64s"><title>2026-08-14: 0</title></rect><rect x="655" y="176" width="11" height="11" rx="3" fill="#17171E" class="off" style="animation-delay:4.64s"><title>2026-08-15: 0</title></rect><rect x="669" y="92" width="11" height="11" rx="3" fill="#17171E" class="off" style="animation-delay:4.75s"><title>2026-08-16: 0</title></rect><rect x="669" y="106" width="11" height="11" rx="3" fill="#17171E" class="off" style="animation-delay:4.75s"><title>2026-08-17: 0</title></rect><rect x="669" y="120" width="11" height="11" rx="3" fill="#17171E" class="off" style="animation-delay:4.75s"><title>2026-08-18: 0</title></rect><rect x="669" y="134" width="11" height="11" rx="3" fill="#17171E" class="off" style="animation-delay:4.75s"><title>2026-08-19: 0</title></rect><rect x="669" y="148" width="11" height="11" rx="3" fill="#17171E" class="off" style="animation-delay:4.75s"><title>2026-08-20: 0</title></rect><rect x="669" y="162" width="11" height="11" rx="3" fill="#17171E" class="off" style="animation-delay:4.75s"><title>2026-08-21: 0</title></rect><rect x="669" y="176" width="11" height="11" rx="3" fill="#17171E" class="off" style="animation-delay:4.75s"><title>2026-08-22: 0</title></rect><rect x="683" y="92" width="11" height="11" rx="3" fill="#17171E" class="off" style="animation-delay:4.87s"><title>2026-08-23: 0</title></rect><rect x="683" y="106" width="11" height="11" rx="3" fill="#17171E" class="off" style="animation-delay:4.87s"><title>2026-08-24: 0</title></rect><rect x="683" y="120" width="11" height="11" rx="3" fill="#17171E" class="off" style="animation-delay:4.87s"><title>2026-08-25: 0</title></rect><rect x="683" y="134" width="11" height="11" rx="3" fill="#17171E" class="off" style="animation-delay:4.87s"><title>2026-08-26: 0</title></rect><rect x="683" y="148" width="11" height="11" rx="3" fill="rgb(146,91,236)" class="on" style="animation-delay:4.87s"><title>2026-08-27: 1</title></rect><rect x="683" y="162" width="11" height="11" rx="3" fill="rgb(146,91,236)" class="on" style="animation-delay:4.87s"><title>2026-08-28: 1</title></rect><rect x="683" y="176" width="11" height="11" rx="3" fill="#17171E" class="off" style="animation-delay:4.87s"><title>2026-08-29: 0</title></rect><rect x="697" y="92" width="11" height="11" rx="3" fill="#17171E" class="off" style="animation-delay:4.98s"><title>2026-08-30: 0</title></rect><rect x="697" y="106" width="11" height="11" rx="3" fill="#17171E" class="off" style="animation-delay:4.98s"><title>2026-08-31: 0</title></rect><rect x="697" y="120" width="11" height="11" rx="3" fill="#17171E" class="off" style="animation-delay:4.98s"><title>2026-09-01: 0</title></rect><rect x="697" y="134" width="11" height="11" rx="3" fill="#17171E" class="off" style="animation-delay:4.98s"><title>2026-09-02: 0</title></rect><rect x="697" y="148" width="11" height="11" rx="3" fill="#17171E" class="off" style="animation-delay:4.98s"><title>2026-09-03: 0</title></rect><rect x="697" y="162" width="11" height="11" rx="3" fill="#17171E" class="off" style="animation-delay:4.98s"><title>2026-09-04: 0</title></rect><rect x="697" y="176" width="11" height="11" rx="3" fill="#17171E" class="off" style="animation-delay:4.98s"><title>2026-09-05: 0</title></rect><rect x="711" y="92" width="11" height="11" rx="3" fill="#17171E" class="off" style="animation-delay:5.09s"><title>2026-09-06: 0</title></rect><rect x="711" y="106" width="11" height="11" rx="3" fill="#17171E" class="off" style="animation-delay:5.09s"><title>2026-09-07: 0</title></rect><rect x="711" y="120" width="11" height="11" rx="3" fill="#17171E" class="off" style="animation-delay:5.09s"><title>2026-09-08: 0</title></rect><rect x="711" y="134" width="11" height="11" rx="3" fill="#17171E" class="off" style="animation-delay:5.09s"><title>2026-09-09: 0</title></rect><rect x="711" y="148" width="11" height="11" rx="3" fill="#17171E" class="off" style="animation-delay:5.09s"><title>2026-09-10: 0</title></rect><rect x="711" y="162" width="11" height="11" rx="3" fill="#17171E" class="off" style="animation-delay:5.09s"><title>2026-09-11: 0</title></rect><rect x="711" y="176" width="11" height="11" rx="3" fill="#17171E" class="off" style="animation-delay:5.09s"><title>2026-09-12: 0</title></rect><rect x="725" y="92" width="11" height="11" rx="3" fill="#17171E" class="off" style="animation-delay:5.21s"><title>2026-09-13: 0</title></rect><rect x="725" y="106" width="11" height="11" rx="3" fill="#17171E" class="off" style="animation-delay:5.21s"><title>2026-09-14: 0</title></rect><rect x="725" y="120" width="11" height="11" rx="3" fill="#17171E" class="off" style="animation-delay:5.21s"><title>2026-09-15: 0</title></rect><rect x="725" y="134" width="11" height="11" rx="3" fill="#17171E" class="off" style="animation-delay:5.21s"><title>2026-09-16: 0</title></rect><rect x="725" y="148" width="11" height="11" rx="3" fill="#17171E" class="off" style="animation-delay:5.21s"><title>2026-09-17: 0</title></rect><rect x="725" y="162" width="11" height="11" rx="3" fill="#17171E" class="off" style="animation-delay:5.21s"><title>2026-09-18: 0</title></rect><rect x="725" y="176" width="11" height="11" rx="3" fill="#17171E" class="off" style="animation-delay:5.21s"><title>2026-09-19: 0</title></rect><rect x="739" y="92" width="11" height="11" rx="3" fill="#17171E" class="off" style="animation-delay:5.32s"><title>2026-09-20: 0</title></rect><rect x="739" y="106" width="11" height="11" rx="3" fill="#17171E" class="off" style="animation-delay:5.32s"><title>2026-09-21: 0</title></rect><rect x="739" y="120" width="11" height="11" rx="3" fill="#17171E" class="off" style="animation-delay:5.32s"><title>2026-09-22: 0</title></rect><rect x="739" y="134" width="11" height="11" rx="3" fill="#17171E" class="off" style="animation-delay:5.32s"><title>2026-09-23: 0</title></rect><rect x="739" y="148" width="11" height="11" rx="3" fill="#17171E" class="off" style="animation-delay:5.32s"><title>2026-09-24: 0</title></rect><rect x="739" y="162" width="11" height="11" rx="3" fill="#17171E" class="off" style="animation-delay:5.32s"><title>2026-09-25: 0</title></rect><rect x="739" y="176" width="11" height="11" rx="3" fill="#17171E" class="off" style="animation-delay:5.32s"><title>2026-09-26: 0</title></rect><rect x="753" y="92" width="11" height="11" rx="3" fill="#17171E" class="off" style="animation-delay:5.43s"><title>2026-09-27: 0</title></rect><rect x="753" y="106" width="11" height="11" rx="3" fill="#17171E" class="off" style="animation-delay:5.43s"><title>2026-09-28: 0</title></rect><rect x="753" y="120" width="11" height="11" rx="3" fill="#17171E" class="off" style="animation-delay:5.43s"><title>2026-09-29: 0</title></rect><rect x="753" y="134" width="11" height="11" rx="3" fill="#17171E" class="off" style="animation-delay:5.43s"><title>2026-09-30: 0</title></rect><rect x="753" y="148" width="11" height="11" rx="3" fill="#17171E" class="off" style="animation-delay:5.43s"><title>2026-10-01: 0</title></rect><rect x="753" y="162" width="11" height="11" rx="3" fill="#17171E" class="off" style="animation-delay:5.43s"><title>2026-10-02: 0</title></rect><rect x="753" y="176" width="11" height="11" rx="3" fill="#17171E" class="off" style="animation-delay:5.43s"><title>2026-10-03: 0</title></rect><rect x="767" y="92" width="11" height="11" rx="3" fill="#17171E" class="off" style="animation-delay:5.55s"><title>2026-10-04: 0</title></rect><rect x="767" y="106" width="11" height="11" rx="3" fill="#17171E" class="off" style="animation-delay:5.55s"><title>2026-10-05: 0</title></rect><rect x="767" y="120" width="11" height="11" rx="3" fill="rgb(146,91,236)" class="on" style="animation-delay:5.55s"><title>2026-10-06: 1</title></rect><rect x="767" y="134" width="11" height="11" rx="3" fill="#17171E" class="off" style="animation-delay:5.55s"><title>2026-10-07: 0</title></rect><rect x="767" y="148" width="11" height="11" rx="3" fill="#17171E" class="off" style="animation-delay:5.55s"><title>2026-10-08: 0</title></rect><rect x="767" y="162" width="11" height="11" rx="3" fill="#17171E" class="off" style="animation-delay:5.55s"><title>2026-10-09: 0</title></rect><rect x="767" y="176" width="11" height="11" rx="3" fill="#17171E" class="off" style="animation-delay:5.55s"><title>2026-10-10: 0</title></rect><rect x="781" y="92" width="11" height="11" rx="3" fill="#17171E" class="off" style="animation-delay:5.66s"><title>2026-10-11: 0</title></rect><rect x="781" y="106" width="11" height="11" rx="3" fill="#17171E" class="off" style="animation-delay:5.66s"><title>2026-10-12: 0</title></rect><rect x="781" y="120" width="11" height="11" rx="3" fill="#17171E" class="off" style="animation-delay:5.66s"><title>2026-10-13: 0</title></rect><rect x="781" y="134" width="11" height="11" rx="3" fill="rgb(193,90,238)" class="on" style="animation-delay:5.66s"><title>2026-10-14: 3</title></rect><rect x="781" y="148" width="11" height="11" rx="3" fill="#17171E" class="off" style="animation-delay:5.66s"><title>2026-10-15: 0</title></rect><rect x="781" y="162" width="11" height="11" rx="3" fill="#17171E" class="off" style="animation-delay:5.66s"><title>2026-10-16: 0</title></rect><rect x="781" y="176" width="11" height="11" rx="3" fill="rgb(193,90,238)" class="on" style="animation-delay:5.66s"><title>2026-10-17: 3</title></rect><rect x="795" y="92" width="11" height="11" rx="3" fill="#17171E" class="off" style="animation-delay:5.77s"><title>2026-10-18: 0</title></rect><rect x="795" y="106" width="11" height="11" rx="3" fill="#17171E" class="off" style="animation-delay:5.77s"><title>2026-10-19: 0</title></rect><rect x="795" y="120" width="11" height="11" rx="3" fill="#17171E" class="off" style="animation-delay:5.77s"><title>2026-10-20: 0</title></rect><rect x="795" y="134" width="11" height="11" rx="3" fill="#17171E" class="off" style="animation-delay:5.77s"><title>2026-10-21: 0</title></rect><rect x="795" y="148" width="11" height="11" rx="3" fill="#17171E" class="off" style="animation-delay:5.77s"><title>2026-10-22: 0</title></rect><rect x="795" y="162" width="11" height="11" rx="3" fill="#17171E" class="off" style="animation-delay:5.77s"><title>2026-10-23: 0</title></rect><rect x="795" y="176" width="11" height="11" rx="3" fill="#17171E" class="off" style="animation-delay:5.77s"><title>2026-10-24: 0</title></rect><rect x="809" y="92" width="11" height="11" rx="3" fill="#17171E" class="off" style="animation-delay:5.89s"><title>2026-10-25: 0</title></rect><rect x="809" y="106" width="11" height="11" rx="3" fill="#17171E" class="off" style="animation-delay:5.89s"><title>2026-10-26: 0</title></rect><rect x="809" y="120" width="11" height="11" rx="3" fill="#17171E" class="off" style="animation-delay:5.89s"><title>2026-10-27: 0</title></rect><rect x="809" y="134" width="11" height="11" rx="3" fill="rgb(255,100,130)" class="on" style="animation-delay:5.89s"><title>2026-10-28: 9</title></rect><rect x="809" y="148" width="11" height="11" rx="3" fill="#17171E" class="off" style="animation-delay:5.89s"><title>2026-10-29: 0</title></rect><rect x="809" y="162" width="11" height="11" rx="3" fill="rgb(255,100,130)" class="on" style="animation-delay:5.89s"><title>2026-10-30: 9</title></rect>
<rect class="bar" x="75" y="84" width="4" height="110" rx="2" fill="url(#g)"/>
<rect class="glow" x="51" y="84" width="28" height="110" fill="url(#trail)"/>
<rect x="81" y="202" width="739" height="3" rx="1.5" fill="#17171E"/>
<rect class="prog" x="81" y="202" width="739" height="3" rx="1.5" fill="url(#g)"/></g>
<rect x=".5" y=".5" width="899" height="229" rx="17.5" fill="none" stroke="#24242C"/></svg>
